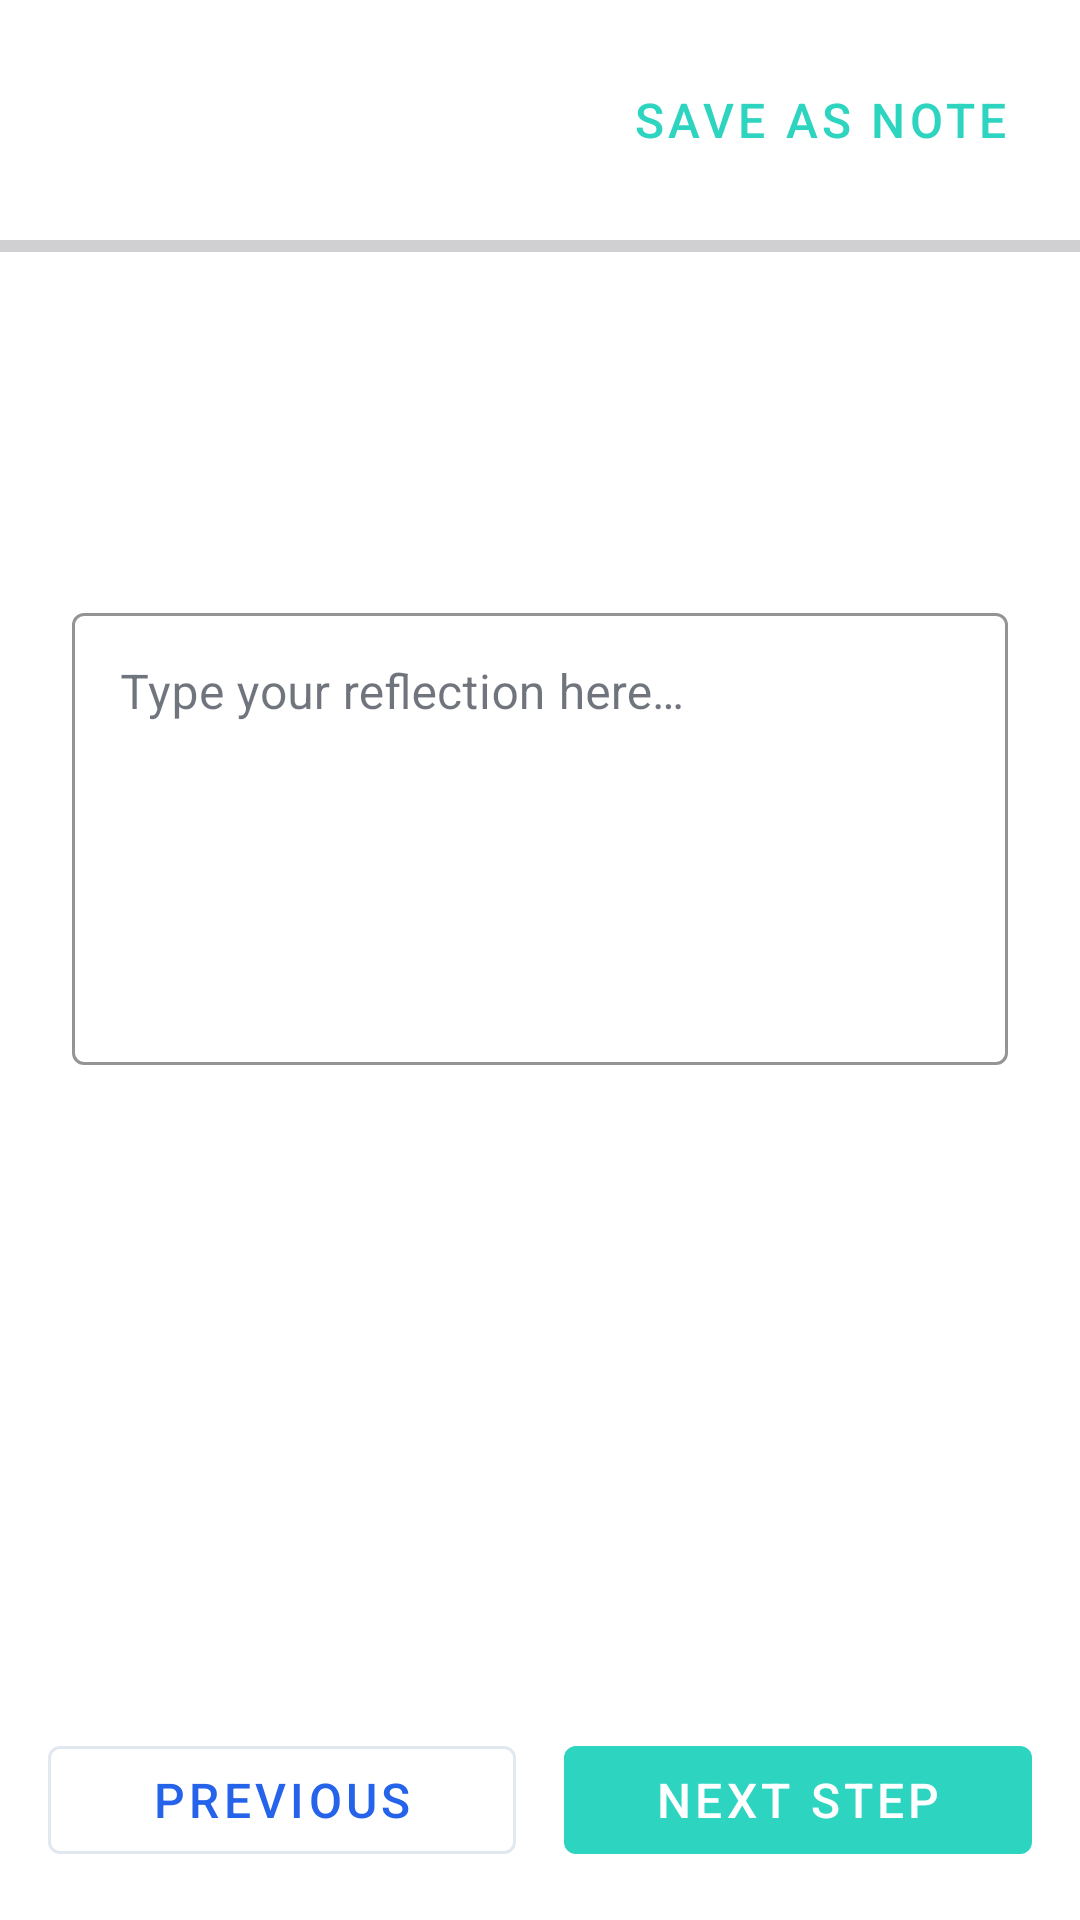

Android layout source for this screen:
<!-- AndroidManifest.xml: application theme Theme.SecureNotes -->
<!-- res/layout/activity_guided_thinking_session.xml -->
<?xml version="1.0" encoding="utf-8"?>
<androidx.constraintlayout.widget.ConstraintLayout xmlns:android="http://schemas.android.com/apk/res/android"
    xmlns:app="http://schemas.android.com/apk/res-auto"
    android:id="@+id/mainThinkingSession"
    android:layout_width="match_parent"
    android:layout_height="match_parent"
    android:background="@color/colorBackground">

    <LinearLayout
        android:id="@+id/thinkingSessionHeader"
        android:layout_width="match_parent"
        android:layout_height="wrap_content"
        android:gravity="center_vertical"
        android:orientation="horizontal"
        android:padding="@dimen/spacing_medium"
        app:layout_constraintTop_toTopOf="parent">

        <ImageButton
            android:id="@+id/btnSessionBack"
            android:layout_width="@dimen/min_touch_target_size"
            android:layout_height="@dimen/min_touch_target_size"
            android:background="?attr/selectableItemBackgroundBorderless"
            android:contentDescription="@string/cd_back_button"
            android:src="@drawable/ic_arrow_back"
            app:tint="@color/colorTextPrimary" />

        <LinearLayout
            android:layout_width="0dp"
            android:layout_height="wrap_content"
            android:layout_marginStart="@dimen/spacing_small"
            android:layout_weight="1"
            android:orientation="vertical">

            <TextView
                android:id="@+id/tvSessionFrameworkName"
                android:layout_width="wrap_content"
                android:layout_height="wrap_content"
                android:textColor="@color/colorTextPrimary"
                android:textSize="@dimen/text_size_subheading"
                android:textStyle="bold" />

            <TextView
                android:id="@+id/tvSessionProgressCounter"
                android:layout_width="wrap_content"
                android:layout_height="wrap_content"
                android:textColor="@color/colorHighlight"
                android:textSize="@dimen/text_size_caption"
                android:textStyle="bold" />
        </LinearLayout>

        <com.google.android.material.button.MaterialButton
            android:id="@+id/btnSessionCreateNote"
            style="@style/Widget.MaterialComponents.Button.TextButton"
            android:layout_width="wrap_content"
            android:layout_height="@dimen/min_touch_target_size"
            android:text="@string/guided_thinking_action_create_note"
            android:textColor="@color/colorHighlight" />
    </LinearLayout>

    <ProgressBar
        android:id="@+id/progressStepIndicator"
        style="?android:attr/progressBarStyleHorizontal"
        android:layout_width="match_parent"
        android:layout_height="4dp"
        android:progressTint="@color/colorHighlight"
        app:layout_constraintTop_toBottomOf="@id/thinkingSessionHeader" />

    <androidx.core.widget.NestedScrollView
        android:id="@+id/scrollStepContent"
        android:layout_width="match_parent"
        android:layout_height="0dp"
        android:fillViewport="true"
        app:layout_constraintBottom_toTopOf="@id/layoutSessionFooter"
        app:layout_constraintTop_toBottomOf="@id/progressStepIndicator">

        <LinearLayout
            android:layout_width="match_parent"
            android:layout_height="wrap_content"
            android:orientation="vertical"
            android:padding="@dimen/spacing_large">

            <TextView
                android:id="@+id/tvStepPromptTitle"
                android:layout_width="match_parent"
                android:layout_height="wrap_content"
                android:textColor="@color/colorTextPrimary"
                android:textSize="@dimen/text_size_heading"
                android:textStyle="bold" />

            <TextView
                android:id="@+id/tvStepPromptDescription"
                android:layout_width="match_parent"
                android:layout_height="wrap_content"
                android:layout_marginTop="@dimen/spacing_small"
                android:textColor="@color/colorTextSecondary"
                android:textSize="@dimen/text_size_body" />

            <com.google.android.material.textfield.TextInputLayout
                android:id="@+id/inputLayoutStepResponse"
                style="@style/Widget.MaterialComponents.TextInputLayout.OutlinedBox"
                android:layout_width="match_parent"
                android:layout_height="wrap_content"
                android:layout_marginTop="@dimen/spacing_large"
                app:boxStrokeColor="@color/colorHighlight"
                app:hintTextColor="@color/colorHighlight">

                <com.google.android.material.textfield.TextInputEditText
                    android:id="@+id/etStepResponse"
                    android:layout_width="match_parent"
                    android:layout_height="wrap_content"
                    android:gravity="top"
                    android:hint="@string/guided_thinking_hint_response"
                    android:inputType="textMultiLine"
                    android:minLines="6"
                    android:textColor="@color/colorTextPrimary"
                    android:textSize="@dimen/text_size_body" />
            </com.google.android.material.textfield.TextInputLayout>

        </LinearLayout>
    </androidx.core.widget.NestedScrollView>

    <LinearLayout
        android:id="@+id/layoutSessionFooter"
        android:layout_width="match_parent"
        android:layout_height="wrap_content"
        android:orientation="horizontal"
        android:padding="@dimen/spacing_medium"
        app:layout_constraintBottom_toBottomOf="parent">

        <com.google.android.material.button.MaterialButton
            android:id="@+id/btnStepPrevious"
            style="@style/Widget.MaterialComponents.Button.OutlinedButton"
            android:layout_width="0dp"
            android:layout_height="@dimen/min_touch_target_size"
            android:layout_marginEnd="@dimen/spacing_small"
            android:layout_weight="1"
            android:text="@string/guided_thinking_action_previous"
            app:strokeColor="@color/colorBorder" />

        <com.google.android.material.button.MaterialButton
            android:id="@+id/btnStepNext"
            style="@style/Widget.MaterialComponents.Button.UnelevatedButton"
            android:layout_width="0dp"
            android:layout_height="@dimen/min_touch_target_size"
            android:layout_marginStart="@dimen/spacing_small"
            android:layout_weight="1"
            android:text="@string/guided_thinking_action_next"
            app:backgroundTint="@color/colorHighlight" />
    </LinearLayout>

</androidx.constraintlayout.widget.ConstraintLayout>
<!-- resources referenced by this layout -->
<resources>
  <color name="colorBackground">#FFFFFF</color>
  <color name="colorBorder">#E2E8F0</color>
  <color name="colorHighlight">#2DD4BF</color>
  <color name="colorTextPrimary">#111827</color>
  <color name="colorTextSecondary">#64748B</color>
  <dimen name="min_touch_target_size">48dp</dimen>
  <dimen name="spacing_large">24dp</dimen>
  <dimen name="spacing_medium">16dp</dimen>
  <dimen name="spacing_small">8dp</dimen>
  <dimen name="text_size_body">16sp</dimen>
  <dimen name="text_size_caption">12sp</dimen>
  <dimen name="text_size_heading">28sp</dimen>
  <dimen name="text_size_subheading">18sp</dimen>
  <string name="cd_back_button">Navigate back</string>
  <string name="guided_thinking_action_create_note">Save as Note</string>
  <string name="guided_thinking_action_next">Next Step</string>
  <string name="guided_thinking_action_previous">Previous</string>
  <string name="guided_thinking_hint_response">Type your reflection here…</string>
  <style name="Theme.SecureNotes" parent="Base.Theme.SecureNotes" />
  <style name="Base.Theme.SecureNotes" parent="Theme.Material3.DayNight.NoActionBar">
          
          <item name="colorPrimary">@color/colorAccentPrimary</item>
          <item name="colorOnPrimary">@color/colorOnPrimary</item>
          <item name="colorSecondary">@color/colorAccentSecondary</item>
          <item name="colorControlActivated">@color/colorAccentSecondary</item>
          <item name="colorControlHighlight">@color/colorNavSelected</item>
          <item name="colorOnSecondary">@color/colorOnPrimary</item>
          <item name="colorError">@color/colorError</item>
  
          
          <item name="android:colorBackground">@color/colorBackground</item>
          <item name="colorSurface">@color/colorCardSurface</item>
          <item name="colorOnSurface">@color/colorOnSurface</item>
          <item name="colorSurfaceVariant">@color/colorElevatedSurface</item>
          <item name="colorOutline">@color/colorBorder</item>
  
          
          <item name="android:statusBarColor">@color/colorBackground</item>
          <item name="android:navigationBarColor">@color/colorBackground</item>
          <item name="android:windowLightStatusBar">true</item>
          <item name="android:windowLightNavigationBar" tools:targetApi="o_mr1">true</item>
  
          
          <item name="materialCardViewStyle">@style/Widget.SecureNotes.CardView</item>
          <item name="materialButtonStyle">@style/Widget.SecureNotes.Button</item>
      </style>
  <color name="colorAccentPrimary">#2563EB</color>
  <color name="colorOnPrimary">#FFFFFF</color>
  <color name="colorAccentSecondary">#1D4ED8</color>
  <color name="colorNavSelected">#E0E7FF</color>
  <color name="colorError">#DC2626</color>
  <color name="colorCardSurface">#F3F6FA</color>
  <color name="colorOnSurface">#111827</color>
  <color name="colorElevatedSurface">#E0E7FF</color>
  <style name="Widget.SecureNotes.CardView" parent="Widget.Material3.CardView.Elevated">
          <item name="cardBackgroundColor">@color/colorCardSurface</item>
          <item name="cardCornerRadius">@dimen/card_corner_radius</item>
          <item name="cardElevation">@dimen/card_elevation</item>
          <item name="strokeColor">@color/colorBorder</item>
          <item name="strokeWidth">@dimen/card_stroke_width</item>
      </style>
  <style name="Widget.SecureNotes.Button" parent="Widget.Material3.Button">
          <item name="cornerRadius">@dimen/button_corner_radius</item>
          <item name="android:minHeight">@dimen/min_touch_target_size</item>
          <item name="android:textSize">@dimen/text_size_body</item>
      </style>
  <dimen name="card_corner_radius">18dp</dimen>
  <dimen name="card_elevation">1dp</dimen>
  <dimen name="card_stroke_width">1dp</dimen>
  <dimen name="button_corner_radius">14dp</dimen>
</resources>
